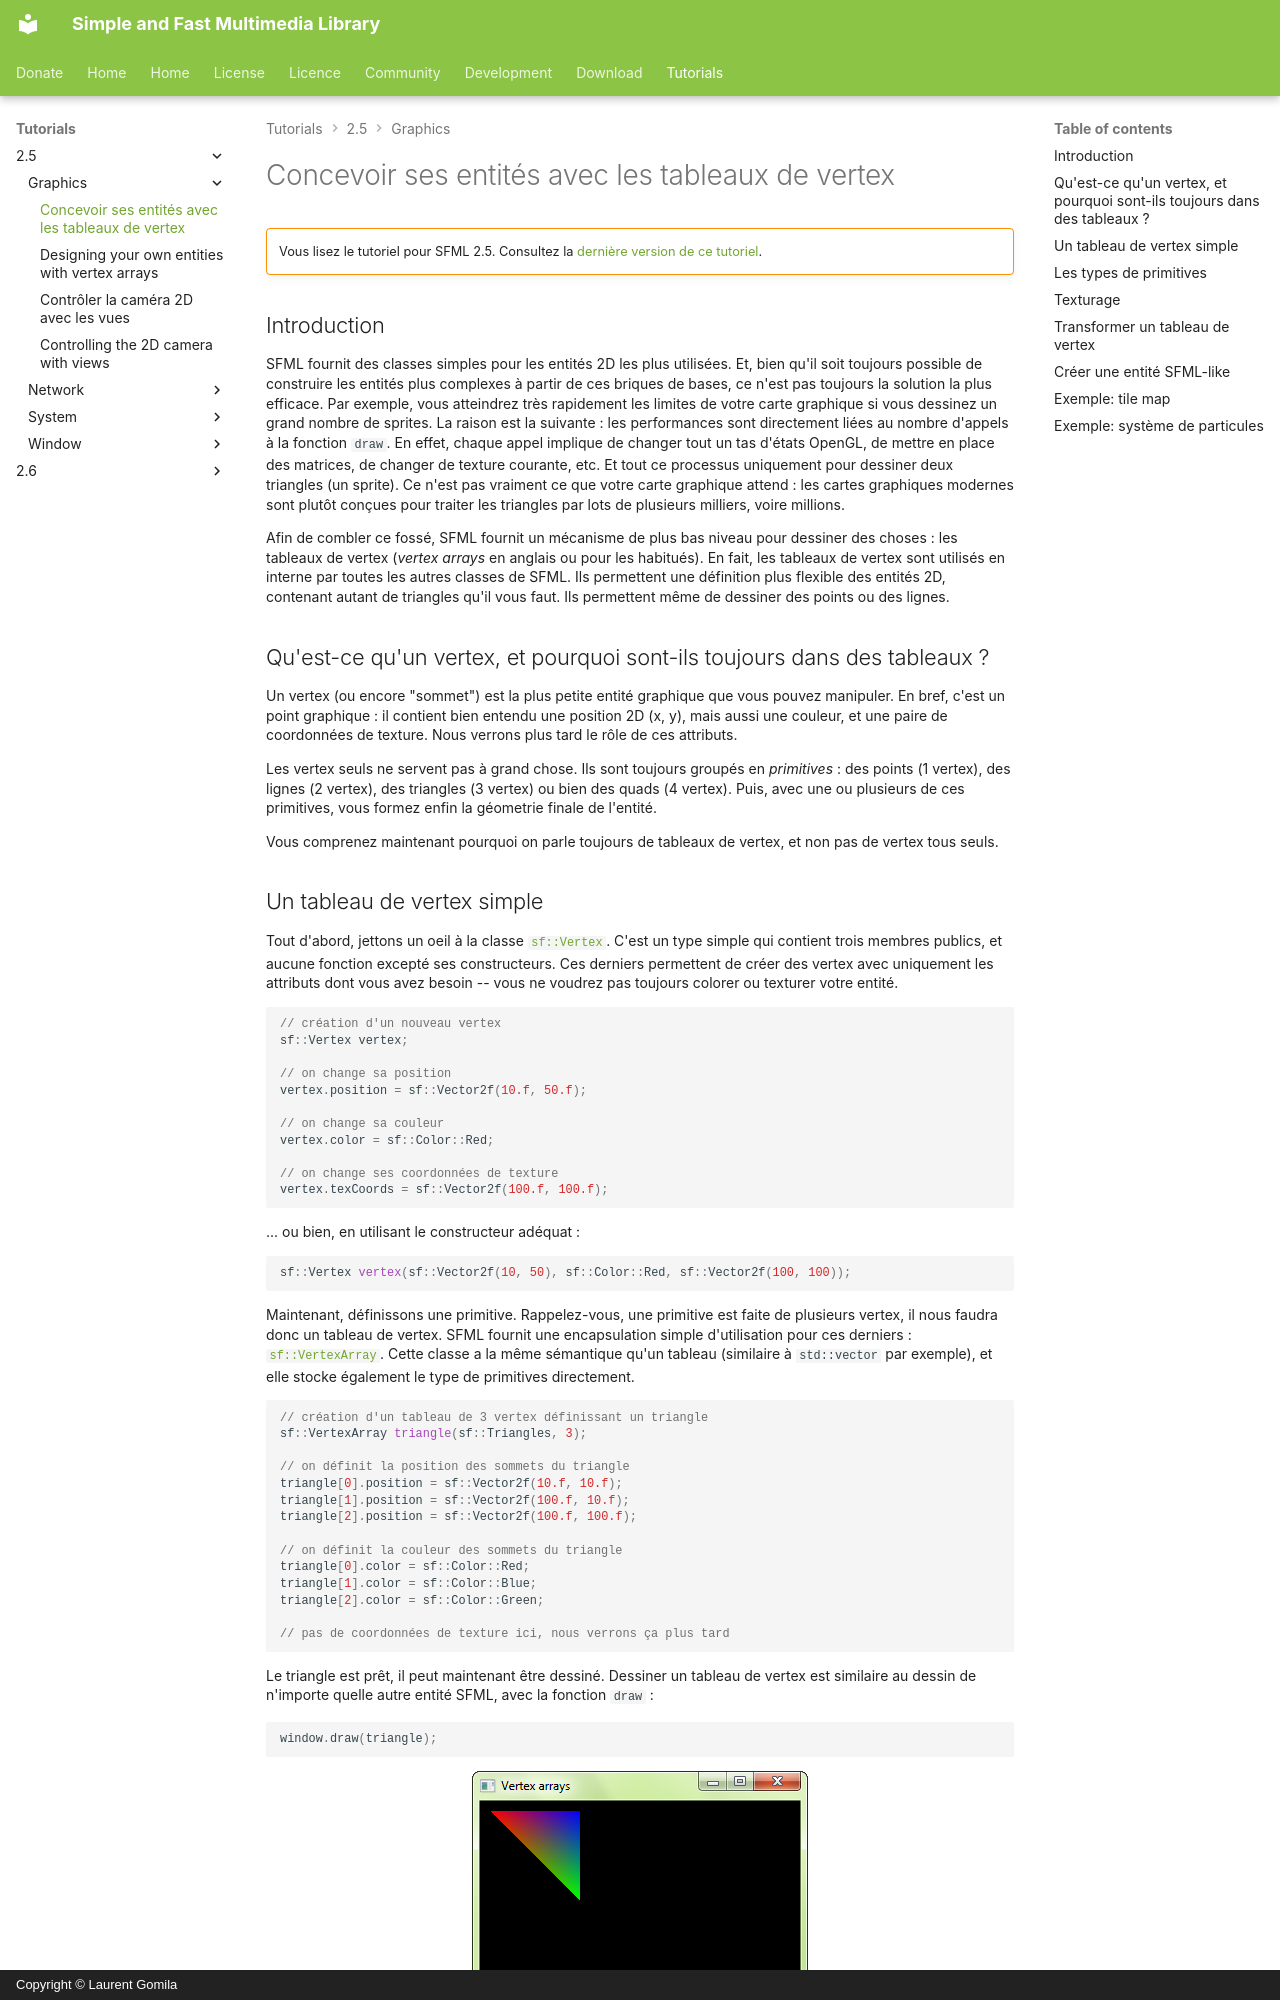

repository: SFML/SFML-Website · page: tutorials/2.5/graphics/vertex-array.fr/index.html · generator: mkdocs · copyright: Copyright © Laurent Gomila

# Concevoir ses entités avec les tableaux de vertex

!!! warning ""

    Vous lisez le tutoriel pour SFML 2.5. Consultez la [dernière version de ce tutoriel](/fr/tutorials/latest/graphics/vertex-array/).

## Introduction

SFML fournit des classes simples pour les entités 2D les plus utilisées. Et, bien qu'il soit toujours possible de construire les entités plus complexes à partir de ces briques de bases, ce n'est pas toujours la solution la plus efficace. Par exemple, vous atteindrez très rapidement les limites de votre carte graphique si vous dessinez un grand nombre de sprites. La raison est la suivante : les performances sont directement liées au nombre d'appels à la fonction `draw`. En effet, chaque appel implique de changer tout un tas d'états OpenGL, de mettre en place des matrices, de changer de texture courante, etc. Et tout ce processus uniquement pour dessiner deux triangles (un sprite). Ce n'est pas vraiment ce que votre carte graphique attend : les cartes graphiques modernes sont plutôt conçues pour traiter les triangles par lots de plusieurs milliers, voire millions.

Afin de combler ce fossé, SFML fournit un mécanisme de plus bas niveau pour dessiner des choses : les tableaux de vertex (*vertex arrays* en anglais ou pour les habitués). En fait, les tableaux de vertex sont utilisés en interne par toutes les autres classes de SFML. Ils permettent une définition plus flexible des entités 2D, contenant autant de triangles qu'il vous faut. Ils permettent même de dessiner des points ou des lignes.

## Qu'est-ce qu'un vertex, et pourquoi sont-ils toujours dans des tableaux ?

Un vertex (ou encore "sommet") est la plus petite entité graphique que vous pouvez manipuler. En bref, c'est un point graphique : il contient bien entendu une position 2D (x, y), mais aussi une couleur, et une paire de coordonnées de texture. Nous verrons plus tard le rôle de ces attributs.

Les vertex seuls ne servent pas à grand chose. Ils sont toujours groupés en *primitives* : des points (1 vertex), des lignes (2 vertex), des triangles (3 vertex) ou bien des quads (4 vertex). Puis, avec une ou plusieurs de ces primitives, vous formez enfin la géometrie finale de l'entité.

Vous comprenez maintenant pourquoi on parle toujours de tableaux de vertex, et non pas de vertex tous seuls.
